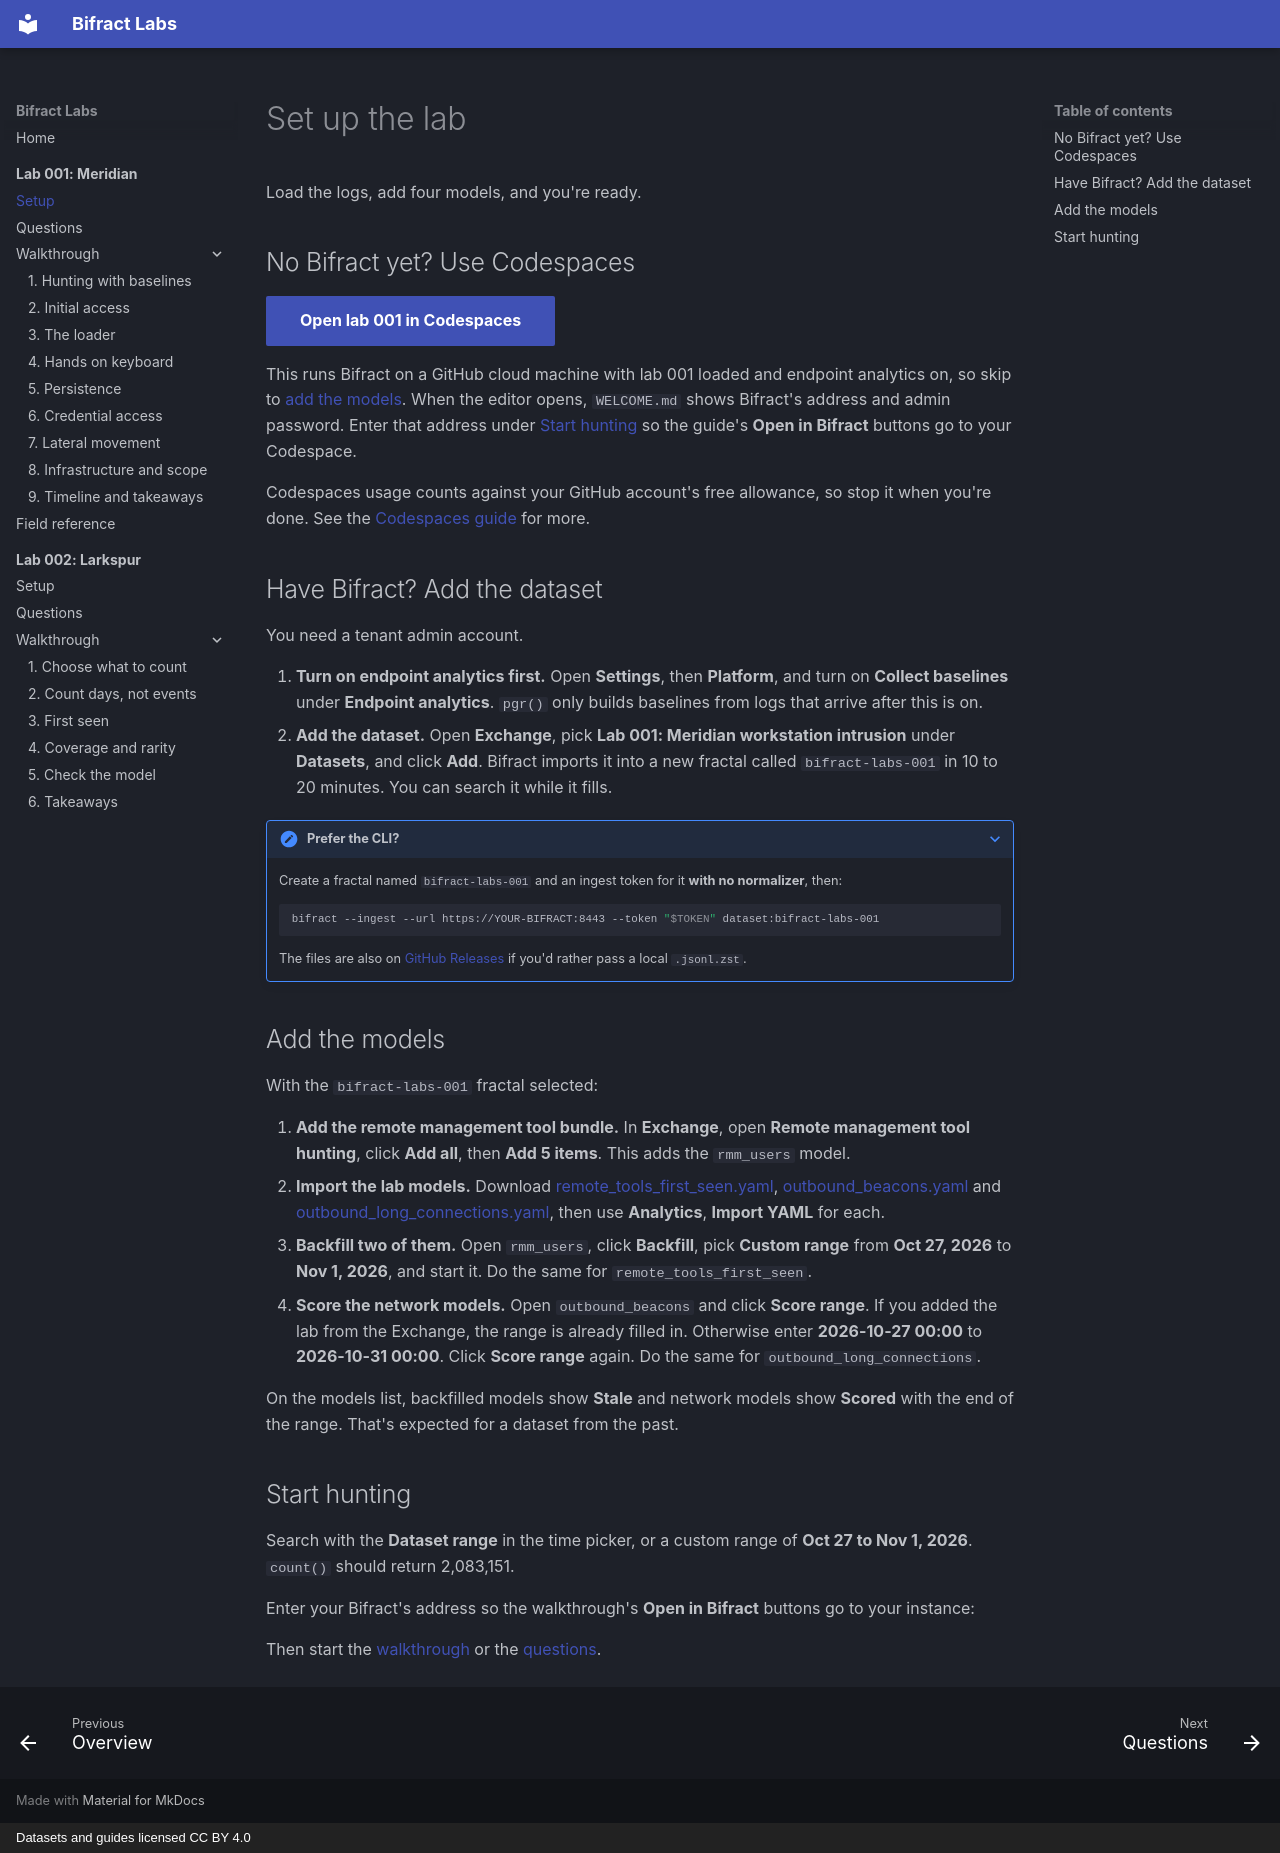

repository: zaneGittins/bifract-labs · page: 001/setup/index.html · generator: mkdocs · copyright: Datasets and guides licensed CC BY 4.0

---
title: "Lab 001 setup"
---

# Set up the lab

<p class="lb-lede">Load the logs, add four models, and you're ready.</p>

## No Bifract yet? Use Codespaces

[Open lab 001 in Codespaces](https://codespaces.new/zaneGittins/bifract?quickstart=1){ .md-button .md-button--primary }

This runs Bifract on a GitHub cloud machine with lab 001 loaded and endpoint analytics on, so skip to [add the models](#add-the-models). When the editor opens, `WELCOME.md` shows Bifract's address and admin password. Enter that address under [Start hunting](#start-hunting) so the guide's **Open in Bifract** buttons go to your Codespace.

Codespaces usage counts against your GitHub account's free allowance, so stop it when you're done. See the [Codespaces guide](https://docs.bifract.io/getting-started/codespaces/) for more.

## Have Bifract? Add the dataset

You need a tenant admin account.

1. **Turn on endpoint analytics first.** Open **Settings**, then **Platform**, and turn on **Collect baselines** under **Endpoint analytics**. `pgr()` only builds baselines from logs that arrive after this is on.
2. **Add the dataset.** Open **Exchange**, pick **Lab 001: Meridian workstation intrusion** under **Datasets**, and click **Add**. Bifract imports it into a new fractal called `bifract-labs-001` in 10 to 20 minutes. You can search it while it fills.

??? note "Prefer the CLI?"
    Create a fractal named `bifract-labs-001` and an ingest token for it **with no normalizer**, then:

    ```bash
    bifract --ingest --url https://YOUR-BIFRACT:8443 --token "$TOKEN" dataset:bifract-labs-001
    ```

    The files are also on [GitHub Releases](https://github.com/zaneGittins/bifract-labs/releases) if you'd rather pass a local `.jsonl.zst`.

## Add the models

With the `bifract-labs-001` fractal selected:

1. **Add the remote management tool bundle.** In **Exchange**, open **Remote management tool hunting**, click **Add all**, then **Add 5 items**. This adds the `rmm_users` model.
2. **Import the lab models.** Download [remote_tools_first_seen.yaml](https://github.com/zaneGittins/bifract-labs/raw/main/labs/001/bifract/models/remote_tools_first_seen.yaml), [outbound_beacons.yaml](https://github.com/zaneGittins/bifract-labs/raw/main/labs/001/bifract/models/outbound_beacons.yaml) and [outbound_long_connections.yaml](https://github.com/zaneGittins/bifract-labs/raw/main/labs/001/bifract/models/outbound_long_connections.yaml), then use **Analytics**, **Import YAML** for each.
3. **Backfill two of them.** Open `rmm_users`, click **Backfill**, pick **Custom range** from **Oct 27, 2026** to **Nov 1, 2026**, and start it. Do the same for `remote_tools_first_seen`.
4. **Score the network models.** Open `outbound_beacons` and click **Score range**. If you added the lab from the Exchange, the range is already filled in. Otherwise enter **2026-10-27 00:00** to **2026-10-31 00:00**. Click **Score range** again. Do the same for `outbound_long_connections`.

On the models list, backfilled models show **Stale** and network models show **Scored** with the end of the range. That's expected for a dataset from the past.

## Start hunting

Search with the **Dataset range** in the time picker, or a custom range of **Oct 27 to Nov 1, 2026**. `count()` should return 2,083,151.

Enter your Bifract's address so the walkthrough's **Open in Bifract** buttons go to your instance:

<div class="lb-instance" data-lab="001"></div>

Then start the [walkthrough](walkthrough/index.md) or the [questions](questions.md).
